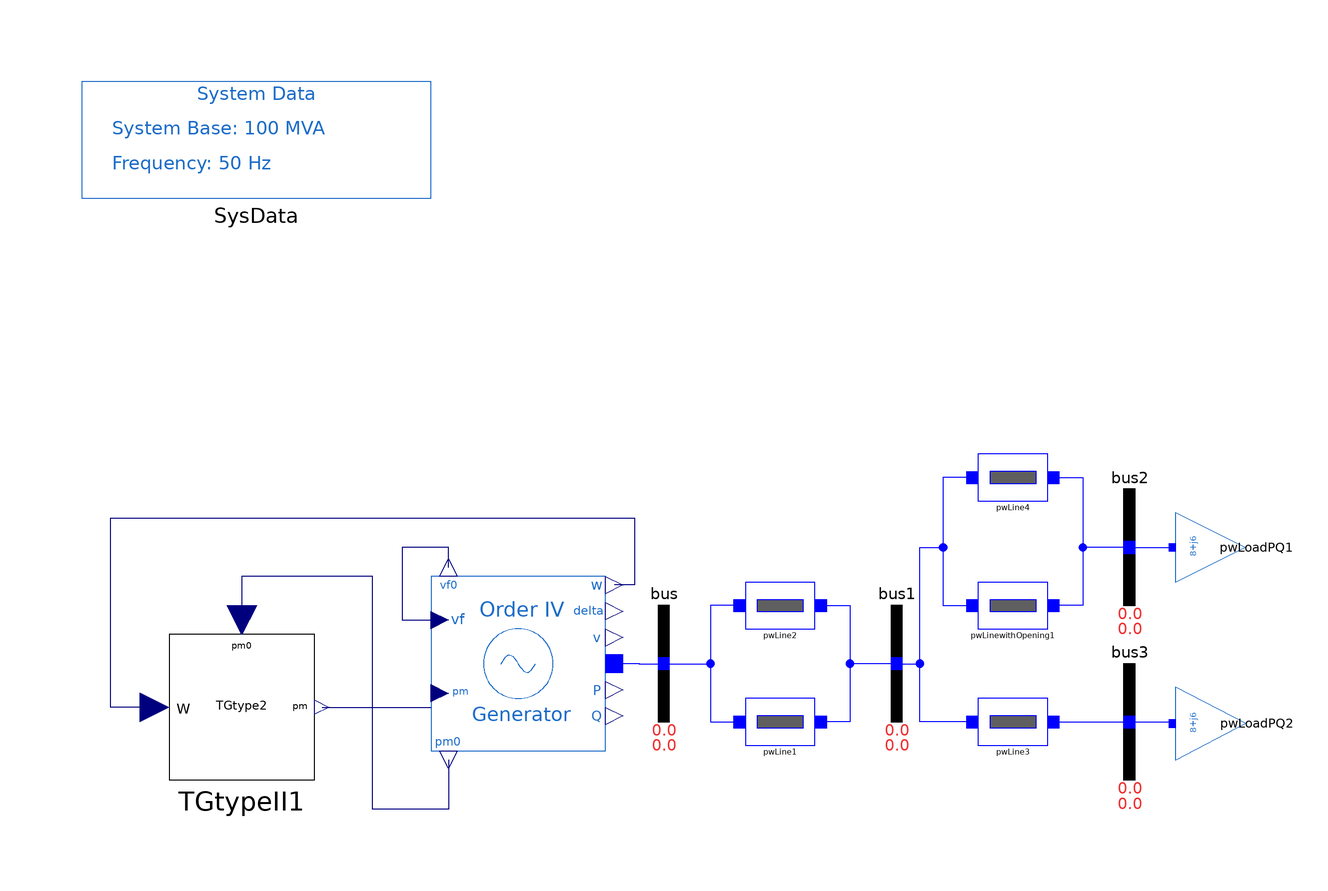

The Modelica model whose source follows is shown above as a component diagram (icons at their Placement, wires along their Line points).

model Order4test2_TG
  extends Modelica.Icons.Example;

  extends iPSL.Examples.BaseTest;
  iPSL.Electrical.Controls.PSAT.TG.TGtypeII TGtypeII1 annotation (Placement(visible=true, transformation(
        origin={-72.5,-7.5},
        extent={{-12.5,-12.5},{12.5,12.5}},
        rotation=0)));
  iPSL.Electrical.Machines.PSAT.Order4 Generator(
    V_b=200,
    V_0=1,
    angle_0=0,
    ra=0.001,
    xd1=0.302,
    M=10,
    D=0,
    Sn=370,
    Vn=200,
    P_0=16.0352698692006,
    Q_0=11.859436505981) annotation (Placement(transformation(extent={{-40,-15},{-10,15}})));
equation
  connect(Generator.p, bus.p) annotation (Line(points={{-8.5,0.07446},{-4.25,0.07446},{-4.25,0},{0,0}}, color={0,0,255}));
  connect(TGtypeII1.pm, Generator.pm) annotation (Line(points={{-58.75,-7.5},{-49.375,-7.5},{-40,-7.5}}, color={0,0,127}));
  connect(Generator.pm0, TGtypeII1.pm0) annotation (Line(points={{-37,-16.5},{-37,-25},{-50,-25},{-50,15},{-72.5,15},{-72.5,7.5}}, color={0,0,127}));
  connect(Generator.vf0, Generator.vf) annotation (Line(points={{-37,16.5},{-37,20},{-45,20},{-45,7.5},{-40,7.5}}, color={0,0,127}));
  connect(TGtypeII1.W, Generator.w) annotation (Line(points={{-87.5,-7.5},{-95,-7.5},{-95,25},{-5,25},{-5,13.5},{-8.5,13.5}}, color={0,0,127}));
  annotation (
    Diagram(coordinateSystem(
        extent={{-100,-100},{100,100}},
        preserveAspectRatio=false,
        initialScale=0.1,
        grid={1,1})),
    Documentation(revisions="<html>
<!--DISCLAIMER-->
<p>Copyright 2015-2016 RTE (France), SmarTS Lab (Sweden), AIA (Spain) and DTU (Denmark)</p>
<ul>
<li>RTE: <a href=\"http://www.rte-france.com\">http://www.rte-france.com</a></li>
<li>SmarTS Lab, research group at KTH: <a href=\"https://www.kth.se/en\">https://www.kth.se/en</a></li>
<li>AIA: <a href=\"http://www.aia.es/en/energy\"> http://www.aia.es/en/energy</a></li>
<li>DTU: <a href=\"http://www.dtu.dk/english\"> http://www.dtu.dk/english</a></li>
</ul>
<p>The authors can be contacted by email: <a href=\"mailto:info@itesla-ipsl.org\">info@itesla-ipsl.org</a></p>

<p>This Source Code Form is subject to the terms of the Mozilla Public License, v. 2.0. </p>
<p>If a copy of the MPL was not distributed with this file, You can obtain one at <a href=\"http://mozilla.org/MPL/2.0/\"> http://mozilla.org/MPL/2.0</a>.</p>
</html>"));
end Order4test2_TG;